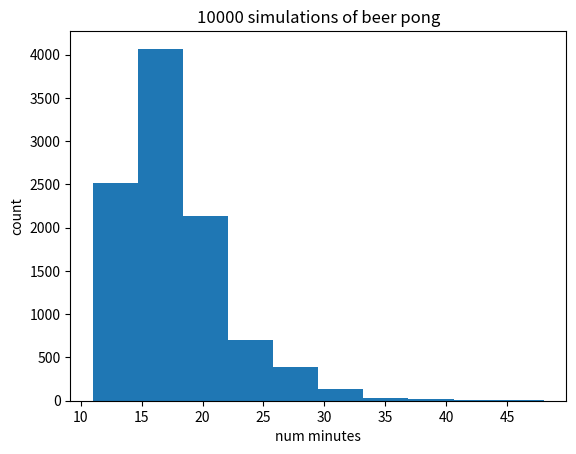

This chart was generated by the following Python code:
import matplotlib.pyplot as plt
import numpy as np
import scipy.stats
import random

player_one_a_prob = .5
player_one_b_prob = .5
player_two_a_prob = .25
player_two_b_prob = .25

def hit_cup(n, p):
    # Return True if a cup is hit and False otherwise
    chance_of_hitting = 1 - scipy.stats.binom.pmf(0, n, p)
    return random.random() < chance_of_hitting

def simulate_num_turns():
    team_one_cups = 10
    team_two_cups = 10
    team_one_turn = True
    num_turns = 0
    while team_one_cups > 0 or team_two_cups > 0:
        num_turns += 1
        # Single turn
        if team_one_turn:
            player_a_hit = hit_cup(team_one_cups, player_one_a_prob)
            player_b_hit = hit_cup(team_one_cups, player_one_b_prob)

            if not player_a_hit or not player_b_hit:
                team_one_turn = False
            team_one_cups = team_one_cups - int(player_a_hit) - int(player_b_hit)
        else:
            player_a_hit = hit_cup(team_two_cups, player_two_a_prob)
            player_b_hit = hit_cup(team_two_cups, player_two_b_prob)

            if not player_a_hit or not player_b_hit:
                team_one_turn = True
            team_two_cups = team_two_cups - int(player_a_hit) - int(player_b_hit)
    return num_turns

num_turns = []
for _ in range(10000):
    num_turns.append(simulate_num_turns())
    
plt.hist(num_turns)
plt.ylabel("count")
plt.xlabel("num minutes")
plt.title("10000 simulations of beer pong")
